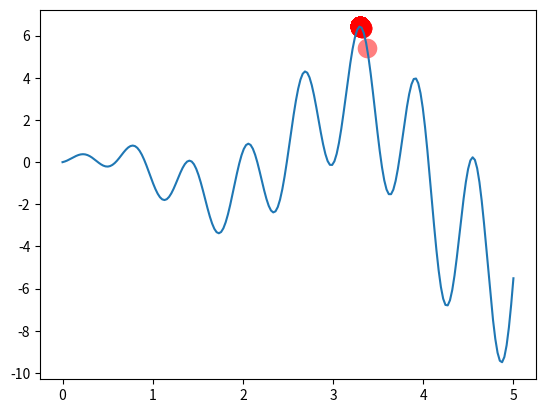

Write Python code to recreate this figure.
import numpy as np
import matplotlib.pyplot as plt

DNA_SIZE = 10  # DNA length
POP_SIZE = 100  # population size
CROSS_RATE = 0.8  # mating probability (DNA crossover)
MUTATION_RATE = 0.003  # mutation probability
N_GENERATIONS = 200
X_BOUND = [0, 5]  # x upper and lower bounds


def F(x): return np.sin(10 * x) * x + np.cos(2 * x) * x  # to find the maximum of this function


# find non-zero fitness for selection
def get_fitness(pred): return pred + 1e-3 - np.min(pred)


# convert binary DNA to decimal and normalize it to a range(0, 5)
def translateDNA(pop): return pop.dot(2 ** np.arange(DNA_SIZE)[::-1]) / float(2 ** DNA_SIZE - 1) * X_BOUND[1]


def select(pop, fitness):  # nature selection wrt pop's fitness
    idx = np.random.choice(np.arange(POP_SIZE), size=POP_SIZE, replace=True,
                           p=fitness / fitness.sum())
    return pop[idx]


def crossover(parent, pop):  # mating process (genes crossover)
    if np.random.rand() < CROSS_RATE:
        i_ = np.random.randint(0, POP_SIZE, size=1)  # select another individual from pop
        cross_points = np.random.randint(0, 2, size=DNA_SIZE).astype(np.bool)  # choose crossover points
        parent[cross_points] = pop[i_, cross_points]  # mating and produce one child
    return parent


def mutate(child):
    for point in range(DNA_SIZE):
        if np.random.rand() < MUTATION_RATE:
            child[point] = 1 if child[point] == 0 else 0
    return child


pop = np.random.randint(2, size=(POP_SIZE, DNA_SIZE))  # initialize the pop DNA

plt.ion()  # something about plotting
x = np.linspace(*X_BOUND, 200)
plt.plot(x, F(x))

for _ in range(N_GENERATIONS):
    F_values = F(translateDNA(pop))  # compute function value by extracting DNA

    # something about plotting
    if 'sca' in globals(): sca.remove()
    sca = plt.scatter(translateDNA(pop), F_values, s=200, lw=0, c='red', alpha=0.5);
    plt.pause(0.05)

    # GA part (evolution)
    fitness = get_fitness(F_values)
    print("Most fitted DNA: ", pop[np.argmax(fitness), :])
    pop = select(pop, fitness)
    pop_copy = pop.copy()
    for parent in pop:
        child = crossover(parent, pop_copy)
        child = mutate(child)
        parent[:] = child  # parent is replaced by its child

plt.ioff();
plt.show()
